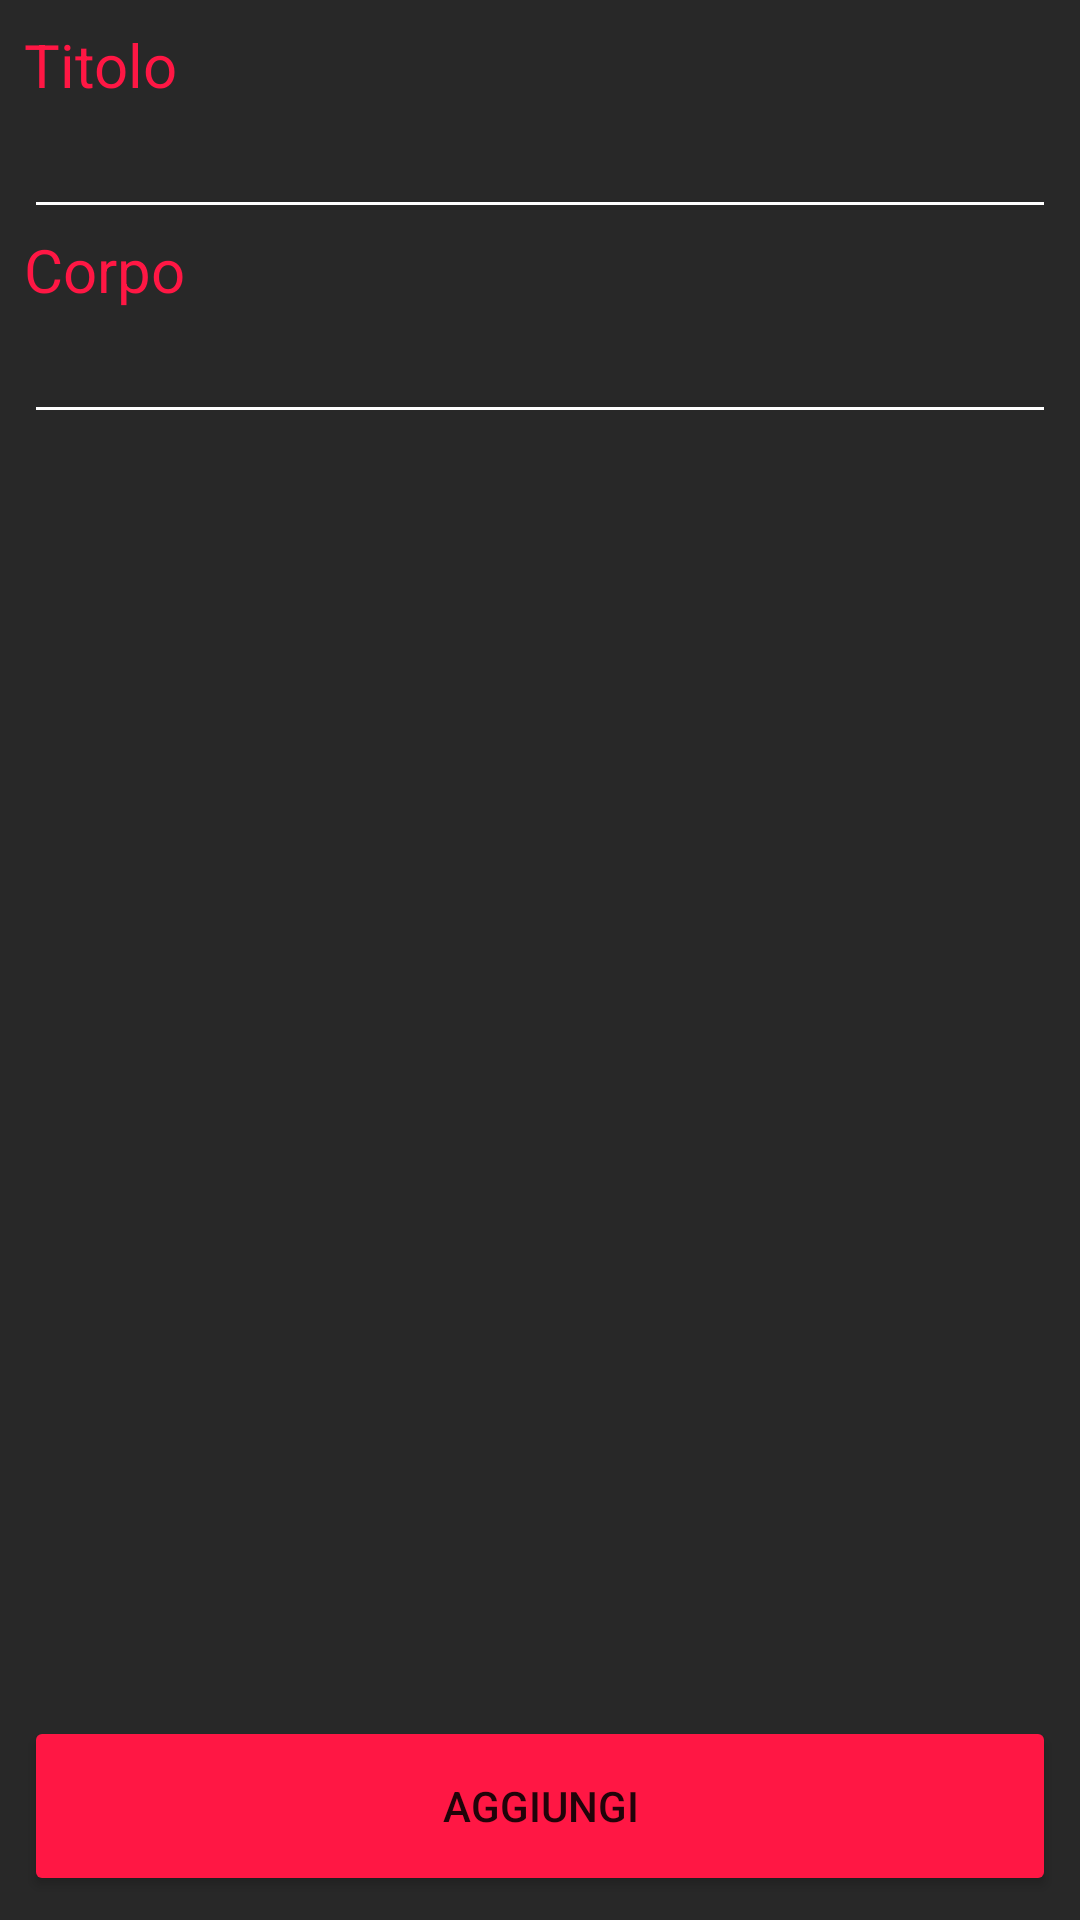

Produce the Android XML layout that renders to this screen, including the resource entries it uses.
<!-- AndroidManifest.xml: application theme AppTheme -->
<!-- res/layout/activity_new_note.xml -->
<?xml version="1.0" encoding="utf-8"?>
<RelativeLayout xmlns:android="http://schemas.android.com/apk/res/android"
    android:orientation="vertical"
    android:padding="8dp"
    android:layout_width="match_parent"
    android:layout_height="match_parent">


    <TextView
        android:id="@+id/NewNote_TextView_Titolo"
        android:layout_width="match_parent"
        android:layout_height="wrap_content"
        android:textSize="20sp"
        android:textColor="@color/colorAccent"
        android:text="Titolo" />

    <EditText
        android:id="@+id/NewNote_EditText_Titolo_Nota"
        android:layout_width="match_parent"
        android:layout_height="wrap_content"
        android:layout_below="@id/NewNote_TextView_Titolo"
        android:ems="10"
        android:inputType="textPersonName" />

    <TextView
        android:id="@+id/NewNote_TextView_Corpo"
        android:layout_width="match_parent"
        android:layout_height="wrap_content"
        android:layout_below="@id/NewNote_EditText_Titolo_Nota"
        android:textSize="20sp"
        android:textColor="@color/colorAccent"
        android:text="Corpo" />

    <Button
        android:id="@+id/NewNote_EditText_Button"
        android:layout_width="match_parent"
        android:layout_height="60dp"
        android:layout_alignParentBottom="true"
        android:text="@string/aggiungi_materia"
        android:theme="@style/MyButton" />

    <ScrollView
        android:id="@+id/scrollView_corpo"
        android:layout_width="match_parent"
        android:layout_height="wrap_content"
        android:layout_below="@id/NewNote_TextView_Corpo"
        android:layout_above="@id/NewNote_EditText_Button">

        <EditText
            android:id="@+id/NewNote_EditText_Corpo_Nota"
            android:layout_width="match_parent"
            android:layout_height="wrap_content"
            android:ems="10"
            android:inputType="textMultiLine" />
    </ScrollView>


</RelativeLayout>
<!-- resources referenced by this layout -->
<resources>
  <color name="colorAccent">#ff1744</color>
  <string name="aggiungi_materia">Aggiungi</string>
  <style name="MyButton" parent="Theme.AppCompat.Light">
          <item name="colorControlHighlight">@color/Nero20</item>
          <item name="colorButtonNormal">@color/colorAccent</item>
      </style>
  <style name="AppTheme" parent="Theme.AppCompat.Light.DarkActionBar">
          
          <item name="colorPrimary">@color/colorAccent</item>
          <item name="colorPrimaryDark">@color/Nero20</item>
          <item name="colorAccent">@color/colorAccent</item>
          <item name="android:colorBackground">@color/windowBackground</item>
          <item name="android:colorForeground">@color/foreground_material_light</item>
          <item name="android:textColorPrimary">@android:color/primary_text_dark</item>
          <item name="android:textColorSecondary">@android:color/background_light</item>
      </style>
  <color name="Nero20">#202020</color>
  <color name="windowBackground">#282828</color>
</resources>
